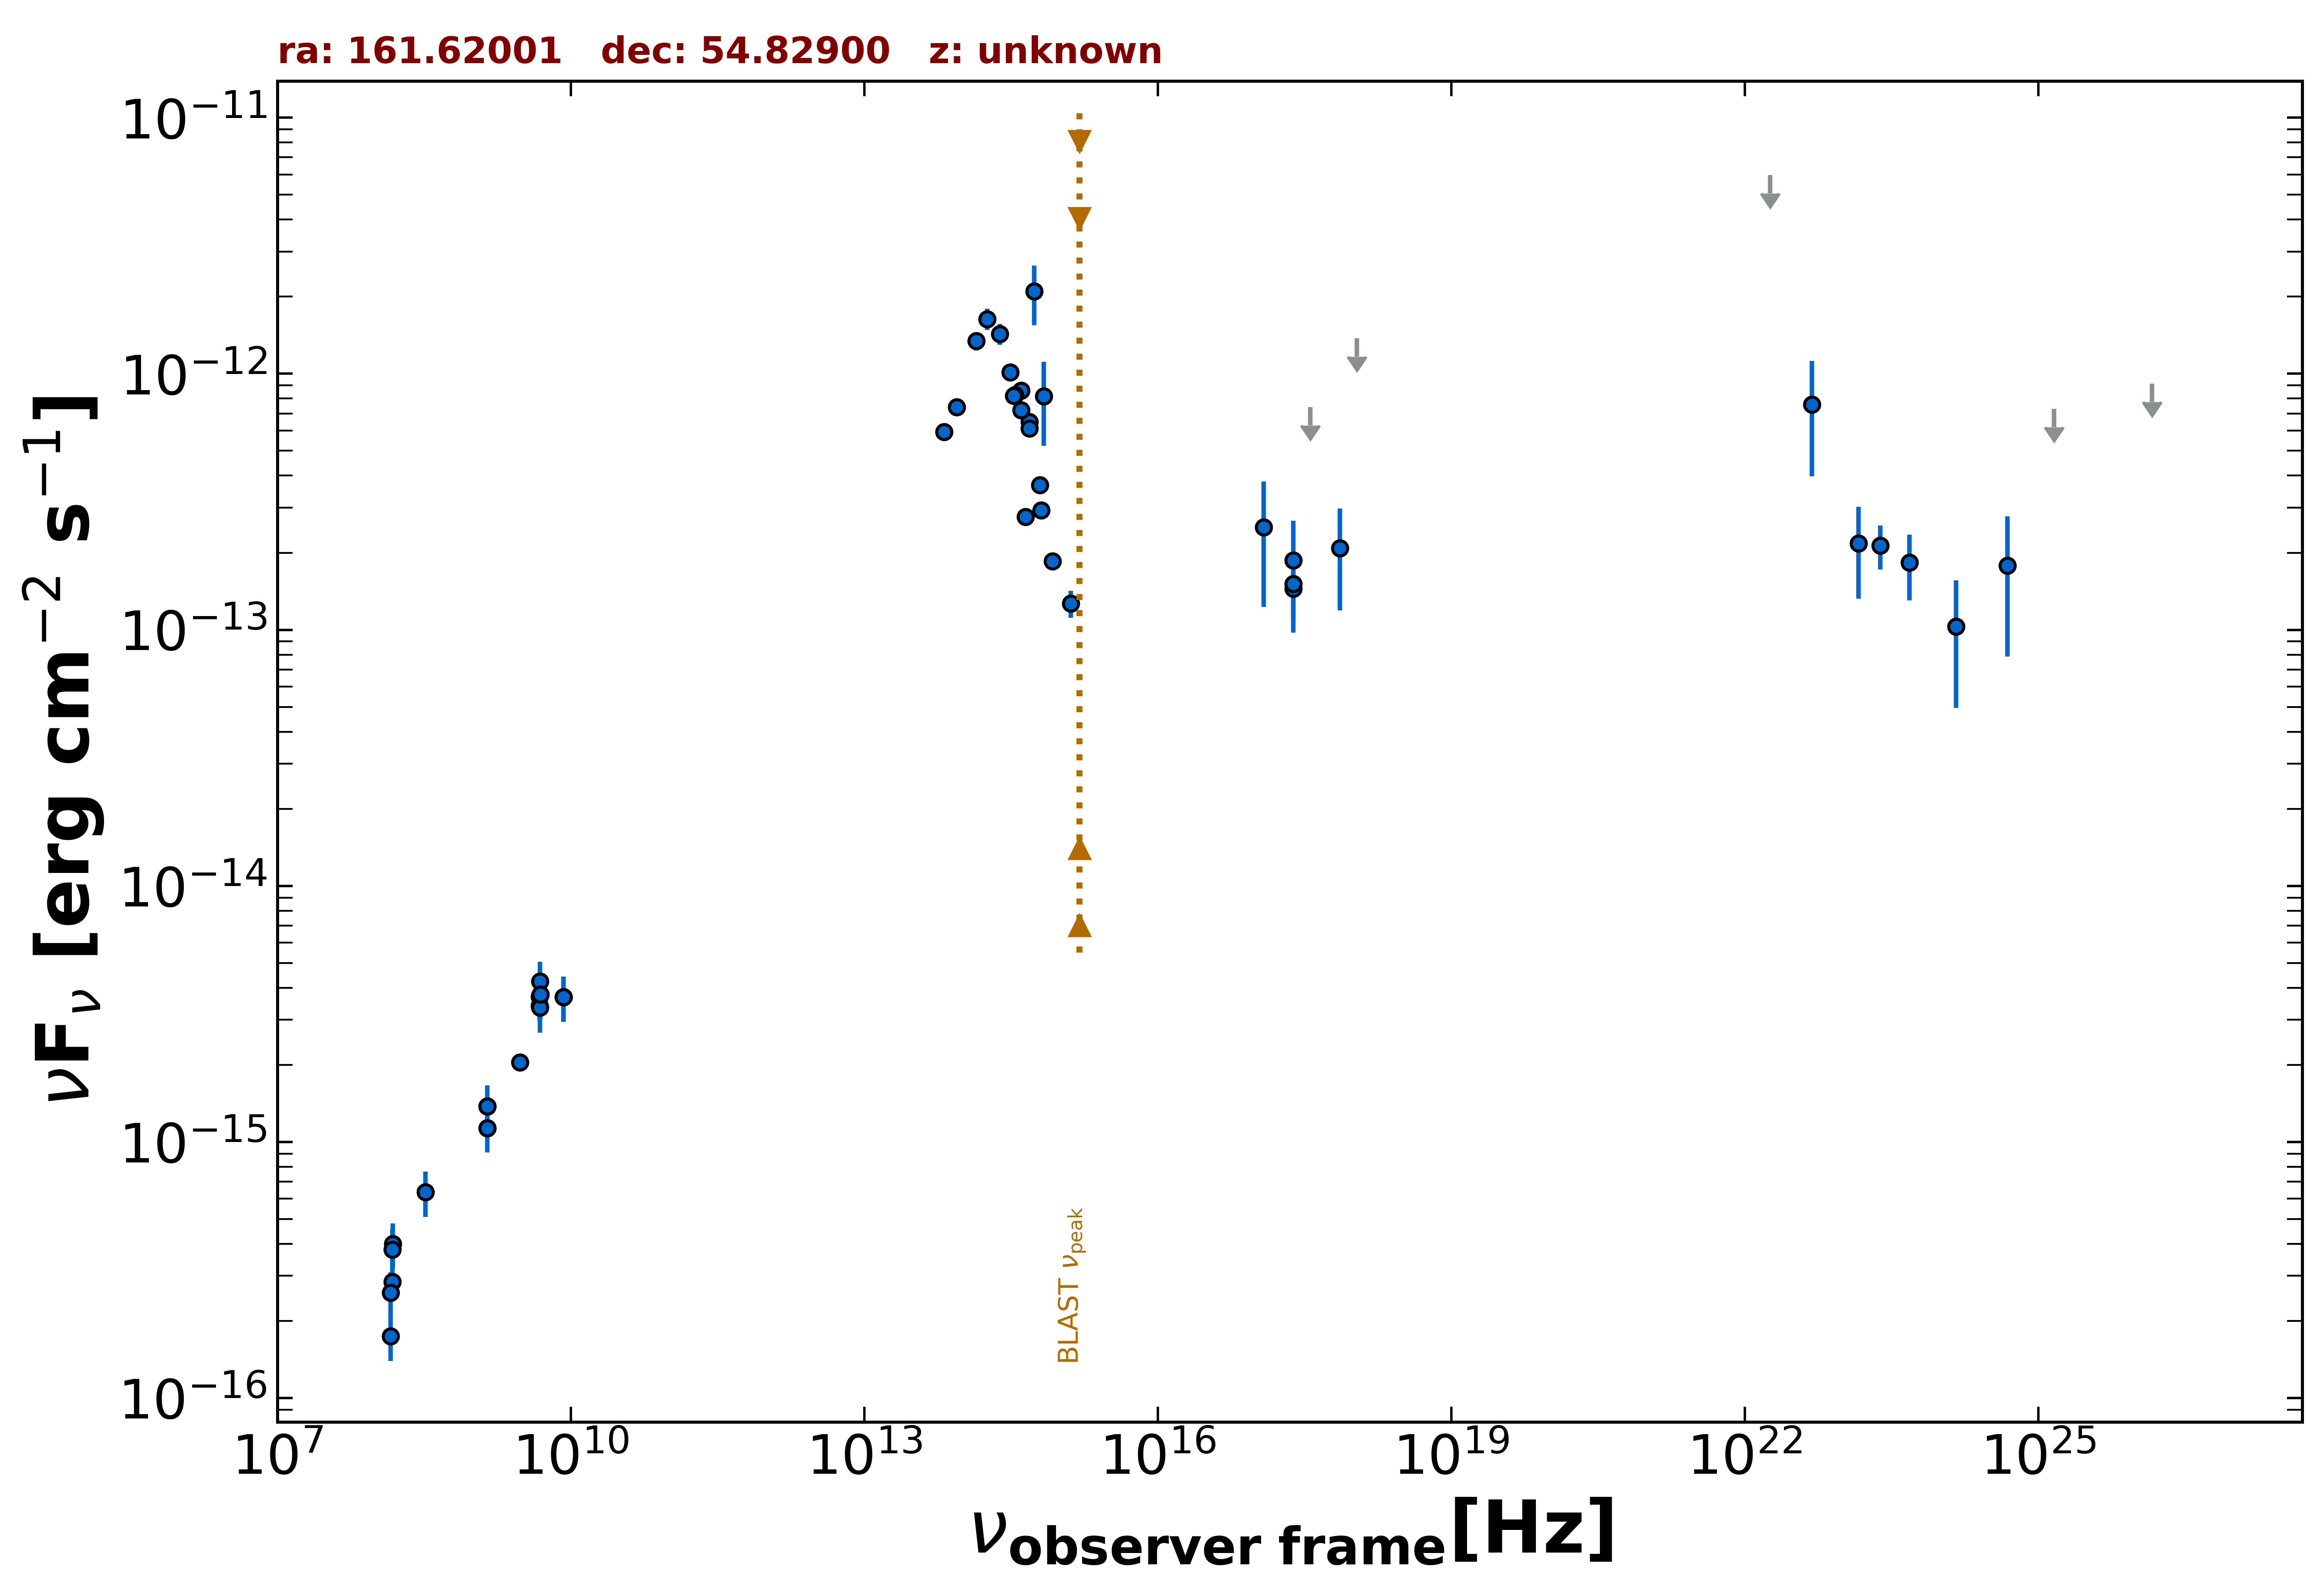

Values plotted in this chart, from the file beside it:
freq., flux, err_flux, MJD_start, MJD_end, flag, catalog, reference
1.400e+09, 1.379e-15, 2.000e-18, 55000, 55000, , FIRST, White et al. 1997  ApJ  475 479
1.400e+09, 1.134e-15, 3.500e-17, 55000, 55000, , NVSS, Condon et al. 1998  AJ  115  1693
3.000e+09, 2.045e-15, 8.000e-18, 55000, 55000, , VLASSQL, Gordon et al. 2021  ApJS  255  30
2.418e+17, 1.448e-13, 4.735e-14, 55000, 55000, , RASS, Boller et al. 2016  A&A  103  1
2.418e+17, 1.510e-13, 1.310e-14, 55000, 55000, , WGACAT, White et al. 2000  VizieR  IX/31/wgacat
2.418e+17, 1.867e-13, 8.015e-14, 58142, 58972, , 1OUSX, Giommi et al. in preparation
1.209e+17, 2.511e-13, 1.282e-13, 58142, 58972, , 1OUSX, Giommi et al. in preparation
3.627e+17, 7.401e-13, 0.000e+00, 58142, 58972, UL, 1OUSX, Giommi et al. in preparation
7.253e+17, 2.084e-13, 8.950e-14, 58142, 58972, , 1OUSX, Giommi et al. in preparation
1.088e+18, 1.374e-12, 0.000e+00, 58142, 58972, UL, 1OUSX, Giommi et al. in preparation
1.440e+08, 1.744e-16, 3.500e-17, 55000, 55000, , LoTSS, Shimwell et al. 2019  A&A  622  A1
1.500e+08, 2.840e-16, 2.850e-17, 55000, 55000, , TGSS150, Intema et al. 2017  A&A  598  A781
8.400e+09, 3.679e-15, 0.000e+00, 55000, 55000, , CRATES, Healey et al. 2007  ApJS  171  61
4.800e+09, 3.696e-15, 3.840e-16, 55000, 55000, , GB6, Gregory et al. 1996  ApJS  103  427
4.800e+09, 3.408e-15, 4.320e-16, 55000, 55000, , GB87, Gregory et al. 1992  VizieR  VIII/14/j20…
1.389e+14, 1.343e-12, 1.105e-13, 55000, 55000, , 2MASS, Skrutskie et al. 2006  AJ  131  1163
1.804e+14, 1.637e-12, 1.570e-13, 55000, 55000, , 2MASS, Skrutskie et al. 2006  AJ  131  1163
2.427e+14, 1.432e-12, 1.325e-13, 55000, 55000, , 2MASS, Skrutskie et al. 2006  AJ  131  1163
8.817e+13, 7.399e-13, 3.200e-15, 55000, 55000, , UNWISE, Schlafly et al. 2019  ApJS  240  30
6.517e+13, 5.938e-13, 3.950e-15, 55000, 55000, , UNWISE, Schlafly et al. 2019  ApJS  240  30
4.455e+14, 2.766e-13, 0.000e+00, 55000, 55000, , GAIA, The Gaia Collaboration 2016  A&A  595  A…
6.813e+14, 8.187e-13, 2.964e-13, 55000, 55000, , HSTGSC, Lasker et al. 2008  AJ  136  735
5.451e+14, 2.096e-12, 5.485e-13, 55000, 55000, , HSTGSC, Lasker et al. 2008  AJ  136  735
6.233e+14, 3.673e-13, 6.950e-15, 55000, 55000, , PanSTARRS, Flewelling et al. 2020  ApJS  251  7
4.859e+14, 6.477e-13, 2.900e-15, 55000, 55000, , PanSTARRS, Flewelling et al. 2020  ApJS  251  7
3.987e+14, 8.591e-13, 1.205e-14, 55000, 55000, , PanSTARRS, Flewelling et al. 2020  ApJS  251  7
3.462e+14, 8.273e-13, 1.160e-14, 55000, 55000, , PanSTARRS, Flewelling et al. 2020  ApJS  251  7
3.116e+14, 1.014e-12, 3.030e-14, 55000, 55000, , PanSTARRS, Flewelling et al. 2020  ApJS  251  7
8.402e+14, 1.850e-13, 9.700e-15, 55000, 55000, , SDSS, Abolfathi et al. 2018  ApJS  235  42
6.443e+14, 2.929e-13, 3.200e-15, 55000, 55000, , SDSS, Abolfathi et al. 2018  ApJS  235  42
4.876e+14, 6.111e-13, 3.900e-15, 55000, 55000, , SDSS, Abolfathi et al. 2018  ApJS  235  42
4.014e+14, 7.205e-13, 4.650e-15, 55000, 55000, , SDSS, Abolfathi et al. 2018  ApJS  235  42
3.382e+14, 8.190e-13, 1.205e-14, 55000, 55000, , SDSS, Abolfathi et al. 2018  ApJS  235  42
1.295e+15, 1.266e-13, 1.525e-14, 55000, 55000, , GALEX, Morrissey et al. 2007  ApJS  173  682
2.418e+23, 2.137e-13, 4.145e-14, 55000, 55000, , 4FGL-DR3, The Fermi-LAT Collaboration 2022  arXiv:…
1.813e+22, 5.969e-12, 0.000e+00, 55000, 55000, UL, 4FGL-DR3, The Fermi-LAT Collaboration 2022  arXiv:…
4.835e+22, 7.590e-13, 3.618e-13, 55000, 55000, , 4FGL-DR3, The Fermi-LAT Collaboration 2022  arXiv:…
1.451e+23, 2.173e-13, 8.490e-14, 55000, 55000, , 4FGL-DR3, The Fermi-LAT Collaboration 2022  arXiv:…
4.835e+23, 1.828e-13, 5.275e-14, 55000, 55000, , 4FGL-DR3, The Fermi-LAT Collaboration 2022  arXiv:…
1.451e+24, 1.028e-13, 5.337e-14, 55000, 55000, , 4FGL-DR3, The Fermi-LAT Collaboration 2022  arXiv:…
4.835e+24, 1.779e-13, 9.935e-14, 55000, 55000, , 4FGL-DR3, The Fermi-LAT Collaboration 2022  arXiv:…
1.451e+25, 7.291e-13, 0.000e+00, 55000, 55000, UL, 4FGL-DR3, The Fermi-LAT Collaboration 2022  arXiv:…
1.451e+26, 9.143e-13, 0.000e+00, 55000, 55000, UL, 4FGL-DR3, The Fermi-LAT Collaboration 2022  arXiv:…
4.850e+09, 3.735e-15, 7.275e-16, 55000, 55000, , SPECFINDV3, Stein et al.  2021  A&A  655  A17
4.850e+09, 4.234e-15, 8.245e-16, 55000, 55000, , SPECFINDV3, Stein et al.  2021  A&A  655  A17
4.850e+09, 3.347e-15, 6.790e-16, 55000, 55000, , SPECFINDV3, Stein et al.  2021  A&A  655  A17
3.250e+08, 6.370e-16, 1.268e-16, 55000, 55000, , SPECFINDV3, Stein et al.  2021  A&A  655  A17
1.400e+09, 1.134e-15, 2.240e-16, 55000, 55000, , SPECFINDV3, Stein et al.  2021  A&A  655  A17
1.510e+08, 4.002e-16, 8.005e-17, 55000, 55000, , SPECFINDV3, Stein et al.  2021  A&A  655  A17
4.885e+09, 3.761e-15, 7.325e-16, 55000, 55000, , SPECFINDV3, Stein et al.  2021  A&A  655  A17
8.400e+09, 3.679e-15, 7.390e-16, 55000, 55000, , SPECFINDV3, Stein et al.  2021  A&A  655  A17
1.500e+08, 3.795e-16, 7.650e-17, 55000, 55000, , SPECFINDV3, Stein et al.  2021  A&A  655  A17
1.440e+08, 2.578e-16, 5.185e-17, 55000, 55000, , SPECFINDV3, Stein et al.  2021  A&A  655  A17
1.400e+09, 1.379e-15, 2.800e-16, 55000, 55000, , SPECFINDV3, Stein et al.  2021  A&A  655  A17
8.400e+09, 3.679e-15, 7.390e-16, 55000, 55000, , SPECFINDV3, Stein et al.  2021  A&A  655  A17
